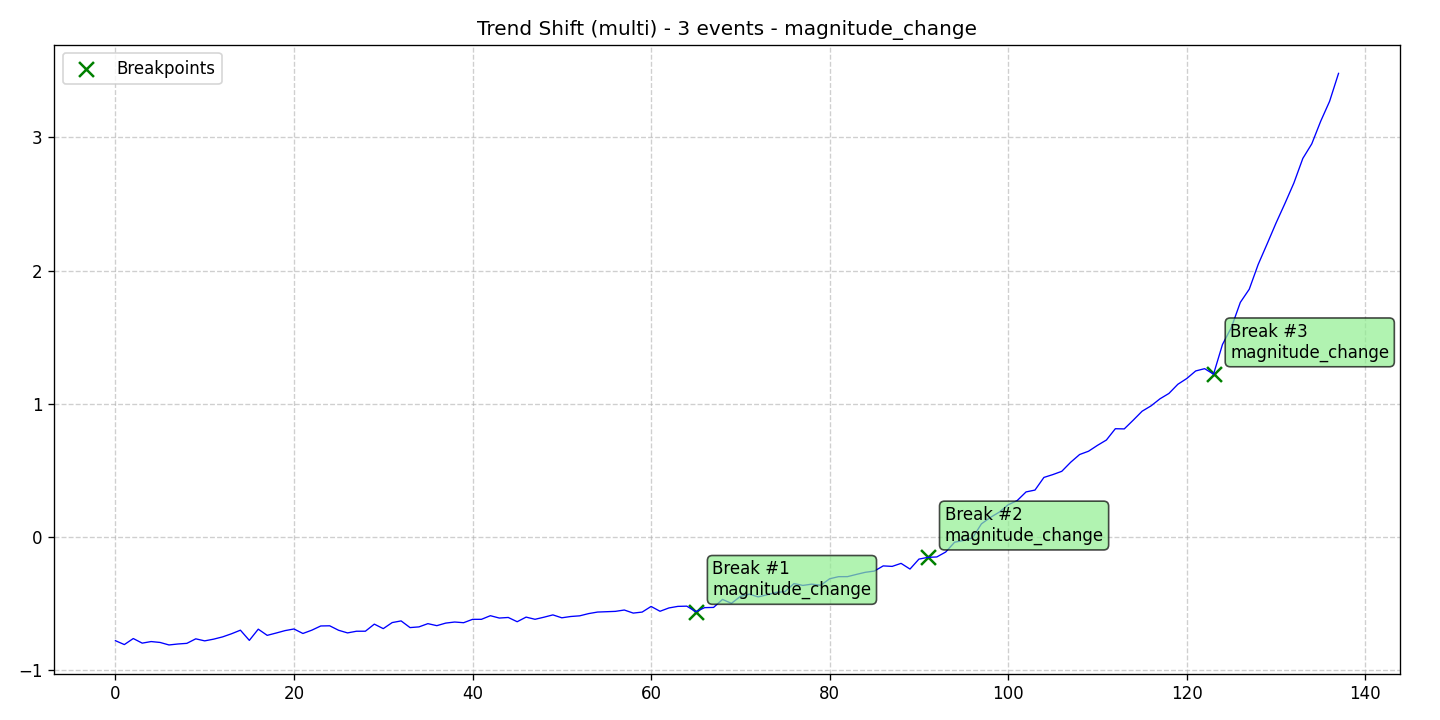

The file beside this chart, header and first rows:
data, stationary, det_lin_up, det_lin_down, det_quad, det_cubic, det_exp, det_damped, stoc_trend, volatility, single_seas, multiple_seas, point_anom_single, point_anom_multi, collect_anom, context_anom, mean_shift, var_shift, trend_shift, date, is_break, is_anomaly, is_multi, location_beginning
-0.7774, 0, 0, 0, 0, 0, 0, 0, 0, 0, 0, 0, 0, 0, 0, 0, 0, 0, 1, 2020-01-01, 0, 0, 1, 0
-0.8067, 0, 0, 0, 0, 0, 0, 0, 0, 0, 0, 0, 0, 0, 0, 0, 0, 0, 1, 2020-01-02, 0, 0, 1, 0
-0.7614, 0, 0, 0, 0, 0, 0, 0, 0, 0, 0, 0, 0, 0, 0, 0, 0, 0, 1, 2020-01-03, 0, 0, 1, 0
-0.7959, 0, 0, 0, 0, 0, 0, 0, 0, 0, 0, 0, 0, 0, 0, 0, 0, 0, 1, 2020-01-04, 0, 0, 1, 0
-0.7841, 0, 0, 0, 0, 0, 0, 0, 0, 0, 0, 0, 0, 0, 0, 0, 0, 0, 1, 2020-01-05, 0, 0, 1, 0
-0.7907, 0, 0, 0, 0, 0, 0, 0, 0, 0, 0, 0, 0, 0, 0, 0, 0, 0, 1, 2020-01-06, 0, 0, 1, 0
-0.8096, 0, 0, 0, 0, 0, 0, 0, 0, 0, 0, 0, 0, 0, 0, 0, 0, 0, 1, 2020-01-07, 0, 0, 1, 0
-0.8023, 0, 0, 0, 0, 0, 0, 0, 0, 0, 0, 0, 0, 0, 0, 0, 0, 0, 1, 2020-01-08, 0, 0, 1, 0
-0.7976, 0, 0, 0, 0, 0, 0, 0, 0, 0, 0, 0, 0, 0, 0, 0, 0, 0, 1, 2020-01-09, 0, 0, 1, 0
-0.7636, 0, 0, 0, 0, 0, 0, 0, 0, 0, 0, 0, 0, 0, 0, 0, 0, 0, 1, 2020-01-10, 0, 0, 1, 0
-0.7789, 0, 0, 0, 0, 0, 0, 0, 0, 0, 0, 0, 0, 0, 0, 0, 0, 0, 1, 2020-01-11, 0, 0, 1, 0
-0.766, 0, 0, 0, 0, 0, 0, 0, 0, 0, 0, 0, 0, 0, 0, 0, 0, 0, 1, 2020-01-12, 0, 0, 1, 0
-0.7491, 0, 0, 0, 0, 0, 0, 0, 0, 0, 0, 0, 0, 0, 0, 0, 0, 0, 1, 2020-01-13, 0, 0, 1, 0
-0.7257, 0, 0, 0, 0, 0, 0, 0, 0, 0, 0, 0, 0, 0, 0, 0, 0, 0, 1, 2020-01-14, 0, 0, 1, 0
-0.6987, 0, 0, 0, 0, 0, 0, 0, 0, 0, 0, 0, 0, 0, 0, 0, 0, 0, 1, 2020-01-15, 0, 0, 1, 0
-0.7752, 0, 0, 0, 0, 0, 0, 0, 0, 0, 0, 0, 0, 0, 0, 0, 0, 0, 1, 2020-01-16, 0, 0, 1, 0
-0.6911, 0, 0, 0, 0, 0, 0, 0, 0, 0, 0, 0, 0, 0, 0, 0, 0, 0, 1, 2020-01-17, 0, 0, 1, 0
-0.7375, 0, 0, 0, 0, 0, 0, 0, 0, 0, 0, 0, 0, 0, 0, 0, 0, 0, 1, 2020-01-18, 0, 0, 1, 0
-0.7202, 0, 0, 0, 0, 0, 0, 0, 0, 0, 0, 0, 0, 0, 0, 0, 0, 0, 1, 2020-01-19, 0, 0, 1, 0
-0.702, 0, 0, 0, 0, 0, 0, 0, 0, 0, 0, 0, 0, 0, 0, 0, 0, 0, 1, 2020-01-20, 0, 0, 1, 0
-0.6896, 0, 0, 0, 0, 0, 0, 0, 0, 0, 0, 0, 0, 0, 0, 0, 0, 0, 1, 2020-01-21, 0, 0, 1, 0
-0.7234, 0, 0, 0, 0, 0, 0, 0, 0, 0, 0, 0, 0, 0, 0, 0, 0, 0, 1, 2020-01-22, 0, 0, 1, 0
-0.6986, 0, 0, 0, 0, 0, 0, 0, 0, 0, 0, 0, 0, 0, 0, 0, 0, 0, 1, 2020-01-23, 0, 0, 1, 0
-0.667, 0, 0, 0, 0, 0, 0, 0, 0, 0, 0, 0, 0, 0, 0, 0, 0, 0, 1, 2020-01-24, 0, 0, 1, 0
-0.6658, 0, 0, 0, 0, 0, 0, 0, 0, 0, 0, 0, 0, 0, 0, 0, 0, 0, 1, 2020-01-25, 0, 0, 1, 0
-0.6994, 0, 0, 0, 0, 0, 0, 0, 0, 0, 0, 0, 0, 0, 0, 0, 0, 0, 1, 2020-01-26, 0, 0, 1, 0
-0.7191, 0, 0, 0, 0, 0, 0, 0, 0, 0, 0, 0, 0, 0, 0, 0, 0, 0, 1, 2020-01-27, 0, 0, 1, 0
-0.7066, 0, 0, 0, 0, 0, 0, 0, 0, 0, 0, 0, 0, 0, 0, 0, 0, 0, 1, 2020-01-28, 0, 0, 1, 0
-0.7064, 0, 0, 0, 0, 0, 0, 0, 0, 0, 0, 0, 0, 0, 0, 0, 0, 0, 1, 2020-01-29, 0, 0, 1, 0
-0.6533, 0, 0, 0, 0, 0, 0, 0, 0, 0, 0, 0, 0, 0, 0, 0, 0, 0, 1, 2020-01-30, 0, 0, 1, 0
-0.6871, 0, 0, 0, 0, 0, 0, 0, 0, 0, 0, 0, 0, 0, 0, 0, 0, 0, 1, 2020-01-31, 0, 0, 1, 0
-0.6416, 0, 0, 0, 0, 0, 0, 0, 0, 0, 0, 0, 0, 0, 0, 0, 0, 0, 1, 2020-02-01, 0, 0, 1, 0
-0.6291, 0, 0, 0, 0, 0, 0, 0, 0, 0, 0, 0, 0, 0, 0, 0, 0, 0, 1, 2020-02-02, 0, 0, 1, 0
-0.6792, 0, 0, 0, 0, 0, 0, 0, 0, 0, 0, 0, 0, 0, 0, 0, 0, 0, 1, 2020-02-03, 0, 0, 1, 0
-0.674, 0, 0, 0, 0, 0, 0, 0, 0, 0, 0, 0, 0, 0, 0, 0, 0, 0, 1, 2020-02-04, 0, 0, 1, 0
-0.6497, 0, 0, 0, 0, 0, 0, 0, 0, 0, 0, 0, 0, 0, 0, 0, 0, 0, 1, 2020-02-05, 0, 0, 1, 0
-0.6648, 0, 0, 0, 0, 0, 0, 0, 0, 0, 0, 0, 0, 0, 0, 0, 0, 0, 1, 2020-02-06, 0, 0, 1, 0
-0.6455, 0, 0, 0, 0, 0, 0, 0, 0, 0, 0, 0, 0, 0, 0, 0, 0, 0, 1, 2020-02-07, 0, 0, 1, 0
-0.6374, 0, 0, 0, 0, 0, 0, 0, 0, 0, 0, 0, 0, 0, 0, 0, 0, 0, 1, 2020-02-08, 0, 0, 1, 0
-0.6426, 0, 0, 0, 0, 0, 0, 0, 0, 0, 0, 0, 0, 0, 0, 0, 0, 0, 1, 2020-02-09, 0, 0, 1, 0
-0.6174, 0, 0, 0, 0, 0, 0, 0, 0, 0, 0, 0, 0, 0, 0, 0, 0, 0, 1, 2020-02-10, 0, 0, 1, 0
-0.6172, 0, 0, 0, 0, 0, 0, 0, 0, 0, 0, 0, 0, 0, 0, 0, 0, 0, 1, 2020-02-11, 0, 0, 1, 0
-0.59, 0, 0, 0, 0, 0, 0, 0, 0, 0, 0, 0, 0, 0, 0, 0, 0, 0, 1, 2020-02-12, 0, 0, 1, 0
-0.6076, 0, 0, 0, 0, 0, 0, 0, 0, 0, 0, 0, 0, 0, 0, 0, 0, 0, 1, 2020-02-13, 0, 0, 1, 0
-0.6033, 0, 0, 0, 0, 0, 0, 0, 0, 0, 0, 0, 0, 0, 0, 0, 0, 0, 1, 2020-02-14, 0, 0, 1, 0
-0.6352, 0, 0, 0, 0, 0, 0, 0, 0, 0, 0, 0, 0, 0, 0, 0, 0, 0, 1, 2020-02-15, 0, 0, 1, 0
-0.6006, 0, 0, 0, 0, 0, 0, 0, 0, 0, 0, 0, 0, 0, 0, 0, 0, 0, 1, 2020-02-16, 0, 0, 1, 0
-0.617, 0, 0, 0, 0, 0, 0, 0, 0, 0, 0, 0, 0, 0, 0, 0, 0, 0, 1, 2020-02-17, 0, 0, 1, 0
-0.6013, 0, 0, 0, 0, 0, 0, 0, 0, 0, 0, 0, 0, 0, 0, 0, 0, 0, 1, 2020-02-18, 0, 0, 1, 0
-0.584, 0, 0, 0, 0, 0, 0, 0, 0, 0, 0, 0, 0, 0, 0, 0, 0, 0, 1, 2020-02-19, 0, 0, 1, 0
-0.6058, 0, 0, 0, 0, 0, 0, 0, 0, 0, 0, 0, 0, 0, 0, 0, 0, 0, 1, 2020-02-20, 0, 0, 1, 0
-0.596, 0, 0, 0, 0, 0, 0, 0, 0, 0, 0, 0, 0, 0, 0, 0, 0, 0, 1, 2020-02-21, 0, 0, 1, 0
-0.591, 0, 0, 0, 0, 0, 0, 0, 0, 0, 0, 0, 0, 0, 0, 0, 0, 0, 1, 2020-02-22, 0, 0, 1, 0
-0.5743, 0, 0, 0, 0, 0, 0, 0, 0, 0, 0, 0, 0, 0, 0, 0, 0, 0, 1, 2020-02-23, 0, 0, 1, 0
-0.5627, 0, 0, 0, 0, 0, 0, 0, 0, 0, 0, 0, 0, 0, 0, 0, 0, 0, 1, 2020-02-24, 0, 0, 1, 0
-0.5605, 0, 0, 0, 0, 0, 0, 0, 0, 0, 0, 0, 0, 0, 0, 0, 0, 0, 1, 2020-02-25, 0, 0, 1, 0
-0.5575, 0, 0, 0, 0, 0, 0, 0, 0, 0, 0, 0, 0, 0, 0, 0, 0, 0, 1, 2020-02-26, 0, 0, 1, 0
-0.5474, 0, 0, 0, 0, 0, 0, 0, 0, 0, 0, 0, 0, 0, 0, 0, 0, 0, 1, 2020-02-27, 0, 0, 1, 0
-0.5704, 0, 0, 0, 0, 0, 0, 0, 0, 0, 0, 0, 0, 0, 0, 0, 0, 0, 1, 2020-02-28, 0, 0, 1, 0
-0.5628, 0, 0, 0, 0, 0, 0, 0, 0, 0, 0, 0, 0, 0, 0, 0, 0, 0, 1, 2020-02-29, 0, 0, 1, 0
... 78 more rows
